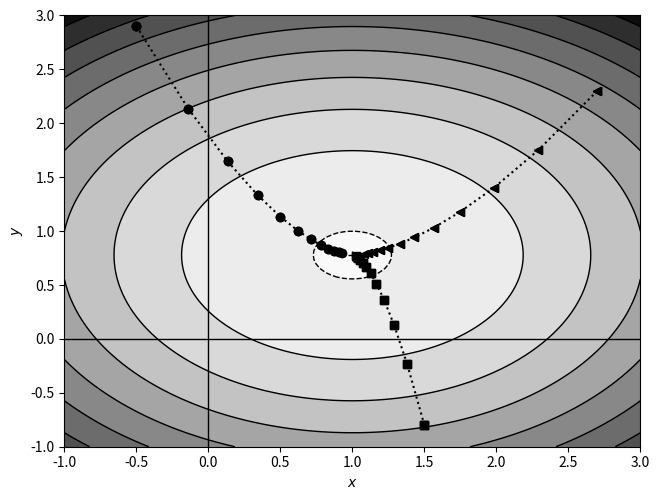
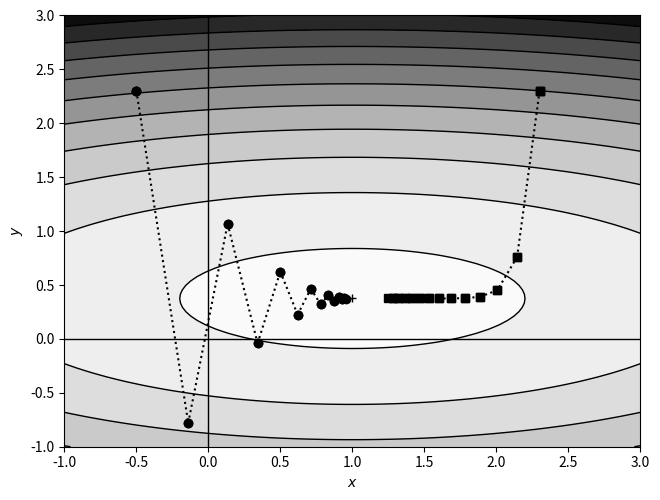

Here is the Python script that generated these plots, in order:
#
#  file:  gd_2d.py
#
#  2D example of gradient descent
#
#  RTK, 08-Nov-2023
#  Last update:  08-Nov-2023
#
################################################################

import numpy as np
import matplotlib.pylab as plt

def f(x,y):
    return 6*x**2 + 9*y**2 - 12*x - 14*y + 3

def dx(f,x,y, h=1e-5):
    return (f(x+h,y) - f(x-h,y)) / (2*h)

def dy(f,x,y, h=1e-5):
    return (f(x,y+h) - f(x,y-h)) / (2*h)

#  Gradient descent steps
N = 100
x,y = np.meshgrid(np.linspace(-1,3,N), np.linspace(-1,3,N))
z = f(x,y)
plt.contourf(x,y,z,10, cmap="Greys")
plt.contour(x,y,z,10, colors='k', linewidths=1)
plt.plot([0,0],[-1,3],color='k',linewidth=1)
plt.plot([-1,3],[0,0],color='k',linewidth=1)
plt.plot(1,0.7777778,color='k',marker='+')

#  Step size
eta = 0.02

x = xold = -0.5
y = yold = 2.9
for i in range(12):
    plt.plot([xold,x],[yold,y], marker='o', linestyle='dotted', color='k')
    xold = x
    yold = y
    x = x - eta * dx(f,x,y)
    y = y - eta * dy(f,x,y)

x = xold = 1.5
y = yold = -0.8
for i in range(12):
    plt.plot([xold,x],[yold,y], marker='s', linestyle='dotted', color='k')
    xold = x
    yold = y
    x = x - eta * dx(f,x,y)
    y = y - eta * dy(f,x,y)

x = xold = 2.7
y = yold = 2.3
for i in range(12):
    plt.plot([xold,x],[yold,y], marker='<', linestyle='dotted', color='k')
    xold = x
    yold = y
    x = x - eta * dx(f,x,y)
    y = y - eta * dy(f,x,y)

plt.xlabel("$x$")
plt.ylabel("$y$")
plt.tight_layout(pad=0, w_pad=0, h_pad=0)
plt.savefig("gd_2d_steps.eps", dpi=300)
plt.show()
plt.close()

#  New function
def f(x,y):
    return 6*x**2 + 40*y**2 - 12*x - 30*y + 3

N = 100
x,y = np.meshgrid(np.linspace(-1,3,N), np.linspace(-1,3,N))
z = f(x,y)
plt.contourf(x,y,z,10, cmap="Greys")
plt.contour(x,y,z,10, colors='k', linewidths=1)
plt.plot([0,0],[-1,3],color='k',linewidth=1)
plt.plot([-1,3],[0,0],color='k',linewidth=1)
plt.plot(1,0.375,color='k',marker='+')

x = xold = -0.5
y = yold = 2.3
for i in range(14):
    plt.plot([xold,x],[yold,y], marker='o', linestyle='dotted', color='k')
    xold = x
    yold = y
    x = x - eta * dx(f,x,y)
    y = y - eta * dy(f,x,y)

x = xold = 2.3
y = yold = 2.3
for i in range(14):
    plt.plot([xold,x],[yold,y], marker='s', linestyle='dotted', color='k')
    xold = x
    yold = y
    x = x - (eta/2) * dx(f,x,y)
    y = y - (eta/2) * dy(f,x,y)

plt.xlabel("$x$")
plt.ylabel("$y$")
plt.tight_layout(pad=0, w_pad=0, h_pad=0)
plt.savefig("gd_2d_oscillating.eps", dpi=300)
plt.show()
plt.close()
